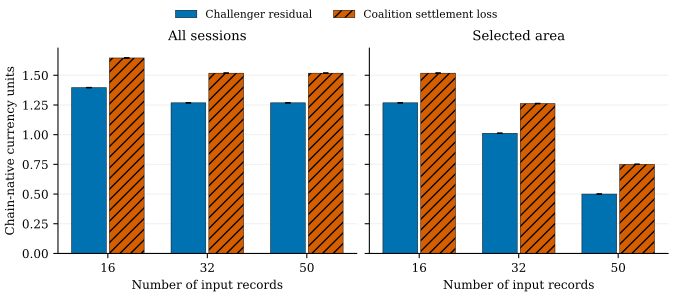

The file beside this chart, header and first rows:
group, size, metric, series, observations, sourceMean, sourceSampleSd, sourceMinimum, sourceMaximum, scale, plottedMean, plottedSampleSd
regulatory_qoe_compliance-16, 16, rewardAfterDisclosureAndGasWei, Challenger residual, 3, 1396000000000000000, 0.0, 1396000000000000000, 1396000000000000000, 1e+18, 1.396, 0.0
regulatory_qoe_compliance-32, 32, rewardAfterDisclosureAndGasWei, Challenger residual, 3, 1268000000000000000, 0.0, 1268000000000000000, 1268000000000000000, 1e+18, 1.268, 0.0
regulatory_qoe_compliance-50, 50, rewardAfterDisclosureAndGasWei, Challenger residual, 3, 1268000000000000000, 0.0, 1268000000000000000, 1268000000000000000, 1e+18, 1.268, 0.0
regulatory_qoe_compliance-16, 16, coalitionLossAfterDisclosureWei, Coalition settlement loss, 3, 1646000000000000000, 0.0, 1646000000000000000, 1646000000000000000, 1e+18, 1.646, 0.0
regulatory_qoe_compliance-32, 32, coalitionLossAfterDisclosureWei, Coalition settlement loss, 3, 1518000000000000000, 0.0, 1518000000000000000, 1518000000000000000, 1e+18, 1.518, 0.0
regulatory_qoe_compliance-50, 50, coalitionLossAfterDisclosureWei, Coalition settlement loss, 3, 1518000000000000000, 0.0, 1518000000000000000, 1518000000000000000, 1e+18, 1.518, 0.0
regional_qoe_compliance-16, 16, rewardAfterDisclosureAndGasWei, Challenger residual, 3, 1268000000000000000, 0.0, 1268000000000000000, 1268000000000000000, 1e+18, 1.268, 0.0
regional_qoe_compliance-32, 32, rewardAfterDisclosureAndGasWei, Challenger residual, 3, 1012000000000000000, 0.0, 1012000000000000000, 1012000000000000000, 1e+18, 1.012, 0.0
regional_qoe_compliance-50, 50, rewardAfterDisclosureAndGasWei, Challenger residual, 3, 500000000000000000, 0.0, 500000000000000000, 500000000000000000, 1e+18, 0.5, 0.0
regional_qoe_compliance-16, 16, coalitionLossAfterDisclosureWei, Coalition settlement loss, 3, 1518000000000000000, 0.0, 1518000000000000000, 1518000000000000000, 1e+18, 1.518, 0.0
regional_qoe_compliance-32, 32, coalitionLossAfterDisclosureWei, Coalition settlement loss, 3, 1262000000000000000, 0.0, 1262000000000000000, 1262000000000000000, 1e+18, 1.262, 0.0
regional_qoe_compliance-50, 50, coalitionLossAfterDisclosureWei, Coalition settlement loss, 3, 750000000000000000, 0.0, 750000000000000000, 750000000000000000, 1e+18, 0.75, 0.0
